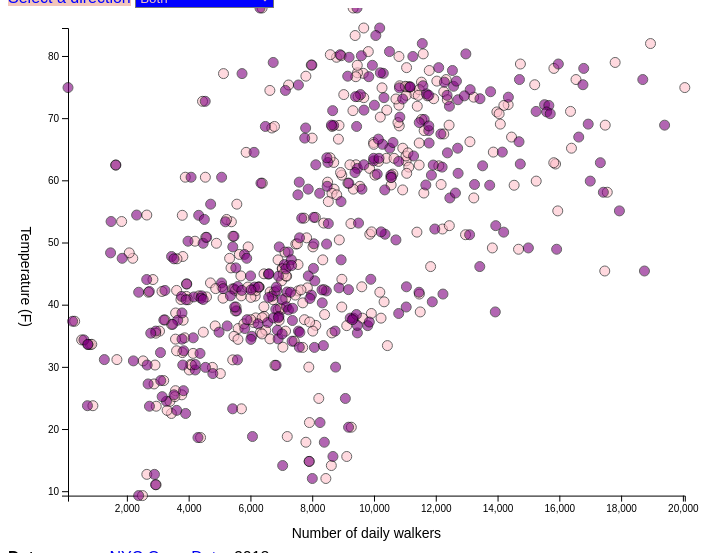
D3 v5 page, settled after 360 driven frames (6 s of simulated time); the page loaded 1 data file(s).


// ── main.js
/* CONSTANTS AND GLOBALS */
const width = window.innerWidth * 0.7,
  height = window.innerHeight * 0.7,
  margin = { top: 20, bottom: 50, left: 60, right: 40 },
  radius = 5;

let svg;
let xScale;
let yScale;

/* APPLICATION STATE */
let state = {
  data: [],
  selectedDir: "Both",
};

/* LOAD DATA */
d3.csv("../data/peds_long.csv", d3.autoType).then(raw_data => {
  console.log("raw_data", raw_data);
  state.data = raw_data;
  init();
});

/* INITIALIZING FUNCTION */
// this will be run *one time* when the data finishes loading in 
function init() {

  xScale = d3
    .scaleLinear()
    .domain(d3.extent(state.data, d => d.count))
    .range([margin.left, width - margin.right]);
  
  yScale = d3
    .scaleLinear()
    .domain(d3.extent(state.data, d => d.temperature))
    .range([height - margin.bottom, margin.top]);
  
  const xAxis = d3.axisBottom(xScale);
  const yAxis = d3.axisLeft(yScale);

  const selectElement = d3.select("#dropdown").on("change", function() {
    console.log("new value is", this.value);
    state.selectedDir = this.value;
    draw(); // re-draw the graph based on this new selection
  });

  selectElement
    .selectAll("option")
    .data(["Both", "Towards Manhattan", "Towards Brooklyn"]) 
    .join("option")
    .attr("value", d => d)
    .text(d => d);

  // + CREATE SVG ELEMENT
  svg = d3
    .select('#d3-container')
    .append('svg')
    .attr('width', width)
    .attr('height', height);
  
  svg
    .append("g")
    .attr("class", "axis x-axis")
    .attr("transform", `translate(0, ${height - margin.bottom})`)
    .call(xAxis)
    .append("text")
    .attr('class', 'axis-label')
    .attr('x', '50%')
    .attr('dy', '3em')
    .text("Number of daily walkers");
  
  svg 
    .append("g")
    .attr('class', 'axis y-axis')
    .attr('transform', `translate(${margin.left}, 0)`)
    .call(yAxis)
    .append('text')
    .attr('class', 'axis-label')
    .attr('y', '50%')
    .attr('dx', '-3em')
    .attr('writing-mode', 'vertical-rl')
    .text("Temperature (F)");
  
  draw();
}

/* DRAW FUNCTION */
 // we call this everytime there is an update to the data/state
function draw() {
  let filteredData = state.data;
  if (state.selectedDir !== 'Both') {
    filteredData = state.data.filter(d => d.direction === state.selectedDir);
    console.log(filteredData);
  }
  const dot = svg
    .selectAll(".dot")
    .data(filteredData, d => d.name)
    .join(
      enter =>
        enter 
        .append("circle")
        .attr('class', 'dot')
        .attr('stroke', 'black')
        .attr('opacity', 0.2)
        .attr('fill', d => {
          if (d.direction === "Towards Manhattan") return "pink";
          else return "purple";
        })
        .attr("r", radius)
        .attr("cy", d => height)
        .attr("cx", d => margin.top) 
        .call(enter => enter
          .transition()
          .delay(500)
          .attr("cx", d => xScale(d.count))
          .attr("cy", d => yScale(d.temperature))
          .attr("opacity", 0.6)
        ),
    update => 
      update.call(update => 
        update
        .transition()
        .duration(50)
        .attr("stroke", "black")
        ),
    exit => 
        exit.call(exit => 
          exit
          .transition()
          .attr("opacity", 1)
          .delay(700)
          .duration(500)
          .attr("opacity", .2)
          .remove()
          )
    );
}


### data: ../data/peds_long.csv
, day, temperature, direction, count
1, 2017-10-01, 57.17, Towards Manhattan, 13231
2, 2017-10-02, 59.04, Towards Manhattan, 9544
3, 2017-10-03, 58.58, Towards Manhattan, 8709
4, 2017-10-04, 62.5, Towards Manhattan, 9417
5, 2017-10-05, 71.21, Towards Manhattan, 9318
6, 2017-10-06, 71.29, Towards Manhattan, 10414
7, 2017-10-07, 71.08, Towards Manhattan, 16362
8, 2017-10-08, 73.29, Towards Manhattan, 9669
9, 2017-10-09, 72.71, Towards Manhattan, 4449
10, 2017-10-10, 72.08, Towards Manhattan, 10808
11, 2017-10-11, 66.79, Towards Manhattan, 7998
12, 2017-10-12, 59.71, Towards Manhattan, 8499
13, 2017-10-13, 58.46, Towards Manhattan, 10928
14, 2017-10-14, 65.17, Towards Manhattan, 16393
15, 2017-10-15, 67.46, Towards Manhattan, 12259
16, 2017-10-16, 57.92, Towards Manhattan, 8640
17, 2017-10-17, 49.29, Towards Manhattan, 8023
18, 2017-10-18, 57.67, Towards Manhattan, 8793
19, 2017-10-19, 61.92, Towards Manhattan, 9858
20, 2017-10-20, 63.12, Towards Manhattan, 11041
21, 2017-10-21, 62.62, Towards Manhattan, 15878
22, 2017-10-22, 59.21, Towards Manhattan, 14537
23, 2017-10-23, 65.17, Towards Manhattan, 10932
24, 2017-10-24, 68.83, Towards Manhattan, 8868
25, 2017-10-25, 61, Towards Manhattan, 10611
26, 2017-10-26, 54.04, Towards Manhattan, 8102
27, 2017-10-27, 52.17, Towards Manhattan, 12217
28, 2017-10-28, 58.08, Towards Manhattan, 17552
29, 2017-10-29, 62.46, Towards Manhattan, 1636
30, 2017-10-30, 53.04, Towards Manhattan, 9253
31, 2017-10-31, 51.33, Towards Manhattan, 9864
32, 2017-11-01, 50.75, Towards Manhattan, 7819
33, 2017-11-02, 63.54, Towards Manhattan, 10400
34, 2017-11-03, 63.54, Towards Manhattan, 10650
35, 2017-11-04, 51.25, Towards Manhattan, 12963
36, 2017-11-05, 56.17, Towards Manhattan, 5560
37, 2017-11-06, 59.54, Towards Manhattan, 6384
38, 2017-11-07, 43.5, Towards Manhattan, 4706
39, 2017-11-08, 42.83, Towards Manhattan, 6284
40, 2017-11-09, 46.46, Towards Manhattan, 7541
41, 2017-11-10, 36.58, Towards Manhattan, 4858
42, 2017-11-11, 29.96, Towards Manhattan, 7890
43, 2017-11-12, 36.62, Towards Manhattan, 9118
44, 2017-11-13, 41.33, Towards Manhattan, 3926
45, 2017-11-14, 39, Towards Manhattan, 5514
46, 2017-11-15, 42.54, Towards Manhattan, 5419
47, 2017-11-16, 49.88, Towards Manhattan, 4899
48, 2017-11-17, 42.04, Towards Manhattan, 6638
49, 2017-11-18, 41.38, Towards Manhattan, 6155
50, 2017-11-19, 49.75, Towards Manhattan, 7469
51, 2017-11-20, 40.79, Towards Manhattan, 6734
52, 2017-11-21, 47.21, Towards Manhattan, 8342
53, 2017-11-22, 45.92, Towards Manhattan, 5371
54, 2017-11-23, 35.75, Towards Manhattan, 7137
55, 2017-11-24, 39.62, Towards Manhattan, 8957
56, 2017-11-25, 46.12, Towards Manhattan, 11833
57, 2017-11-26, 43.83, Towards Manhattan, 7009
58, 2017-11-27, 42.83, Towards Manhattan, 5917
59, 2017-11-28, 42.92, Towards Manhattan, 5076
60, 2017-11-29, 51, Towards Manhattan, 5434
... 548 more rows